Run: headless pygame with SDL's dummy video driver; simulated clock (each Clock.tick advances the game by its frame time, no real sleeping); random seed 0; keys injected as events and as key.get_pressed() state; no mouse input.
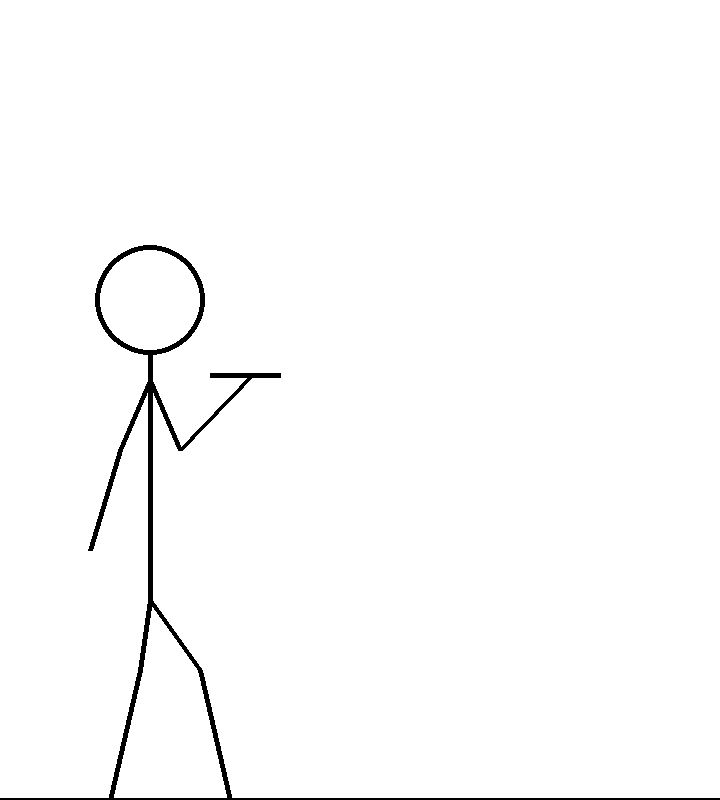
Frame 1 of 4 · flips 1–60 · no input
Frame 2 of 4 · flips 61–180 · tapped SPACE, RETURN · held RIGHT (→), D · screen unchanged from frame 1, image omitted
Frame 3 of 4 · flips 181–300 · held DOWN (↓), S · screen unchanged from frame 2, image omitted
Frame 4 of 4 · flips 301–420 · held LEFT (←), A, UP (↑), W · screen unchanged from frame 3, image omitted

The pygame program that drew these frames:

import pygame
pygame.init()

height = 800
screen = pygame.display.set_mode((720, height))
running = True

#colours
red = (255, 0, 0)
green = (0, 170, 0)
blue = (0, 0, 255)
orange = (200, 145, 0)
magenta = (255, 0, 255)
white = (255, 255, 255)
black = (0, 0, 0)
grey = (140, 140, 140)
cyan = (0, 255, 255)
yellow = (255, 255, 0)

#stick figure
stickWidth = 5
x, y = 209, 550
armSpeed = 2

#projectile
speed = 15
px, py = 720, 375

while running:
	screen.fill(white)
	for event in pygame.event.get():
		if event.type == pygame.QUIT:
			running = False

	#ground
	pygame.draw.line(screen, black, (0, height), (720, height), stickWidth)
	
	#stick figure
	#head
	pygame.draw.circle(screen, black, (150, 300), 55)
	pygame.draw.circle(screen, white, (150, 300), 55-stickWidth)
	
	#body
	pygame.draw.line(screen, black, (150, 350), (150, 600), stickWidth)
	
	#legs
	pygame.draw.line(screen, black, (150, 600), (200, 670), stickWidth)
	pygame.draw.line(screen, black, (200, 670), (230, 800), stickWidth)
	
	pygame.draw.line(screen, black, (150, 600), (140, 670), stickWidth)
	pygame.draw.line(screen, black, (140, 670), (110, 800), stickWidth)
	
	#right arm
	pygame.draw.line(screen, black, (150, 380), (120, 450), stickWidth)
	pygame.draw.line(screen, black, (120, 450), (90, 550), stickWidth)
	
	#left arm
	pygame.draw.line(screen, black, (150, 380), (180, 450), stickWidth)
	pygame.draw.line(screen, black, (180, 450), (x, y), stickWidth)
	
	if y >= 380:
		x += armSpeed
		y -= armSpeed*4
		
	#projectile
	pygame.draw.line(screen, black, (px, py), (px+70, py), stickWidth)
	if px >= 220:
		px -= speed

	pygame.display.flip()

pygame.quit()
